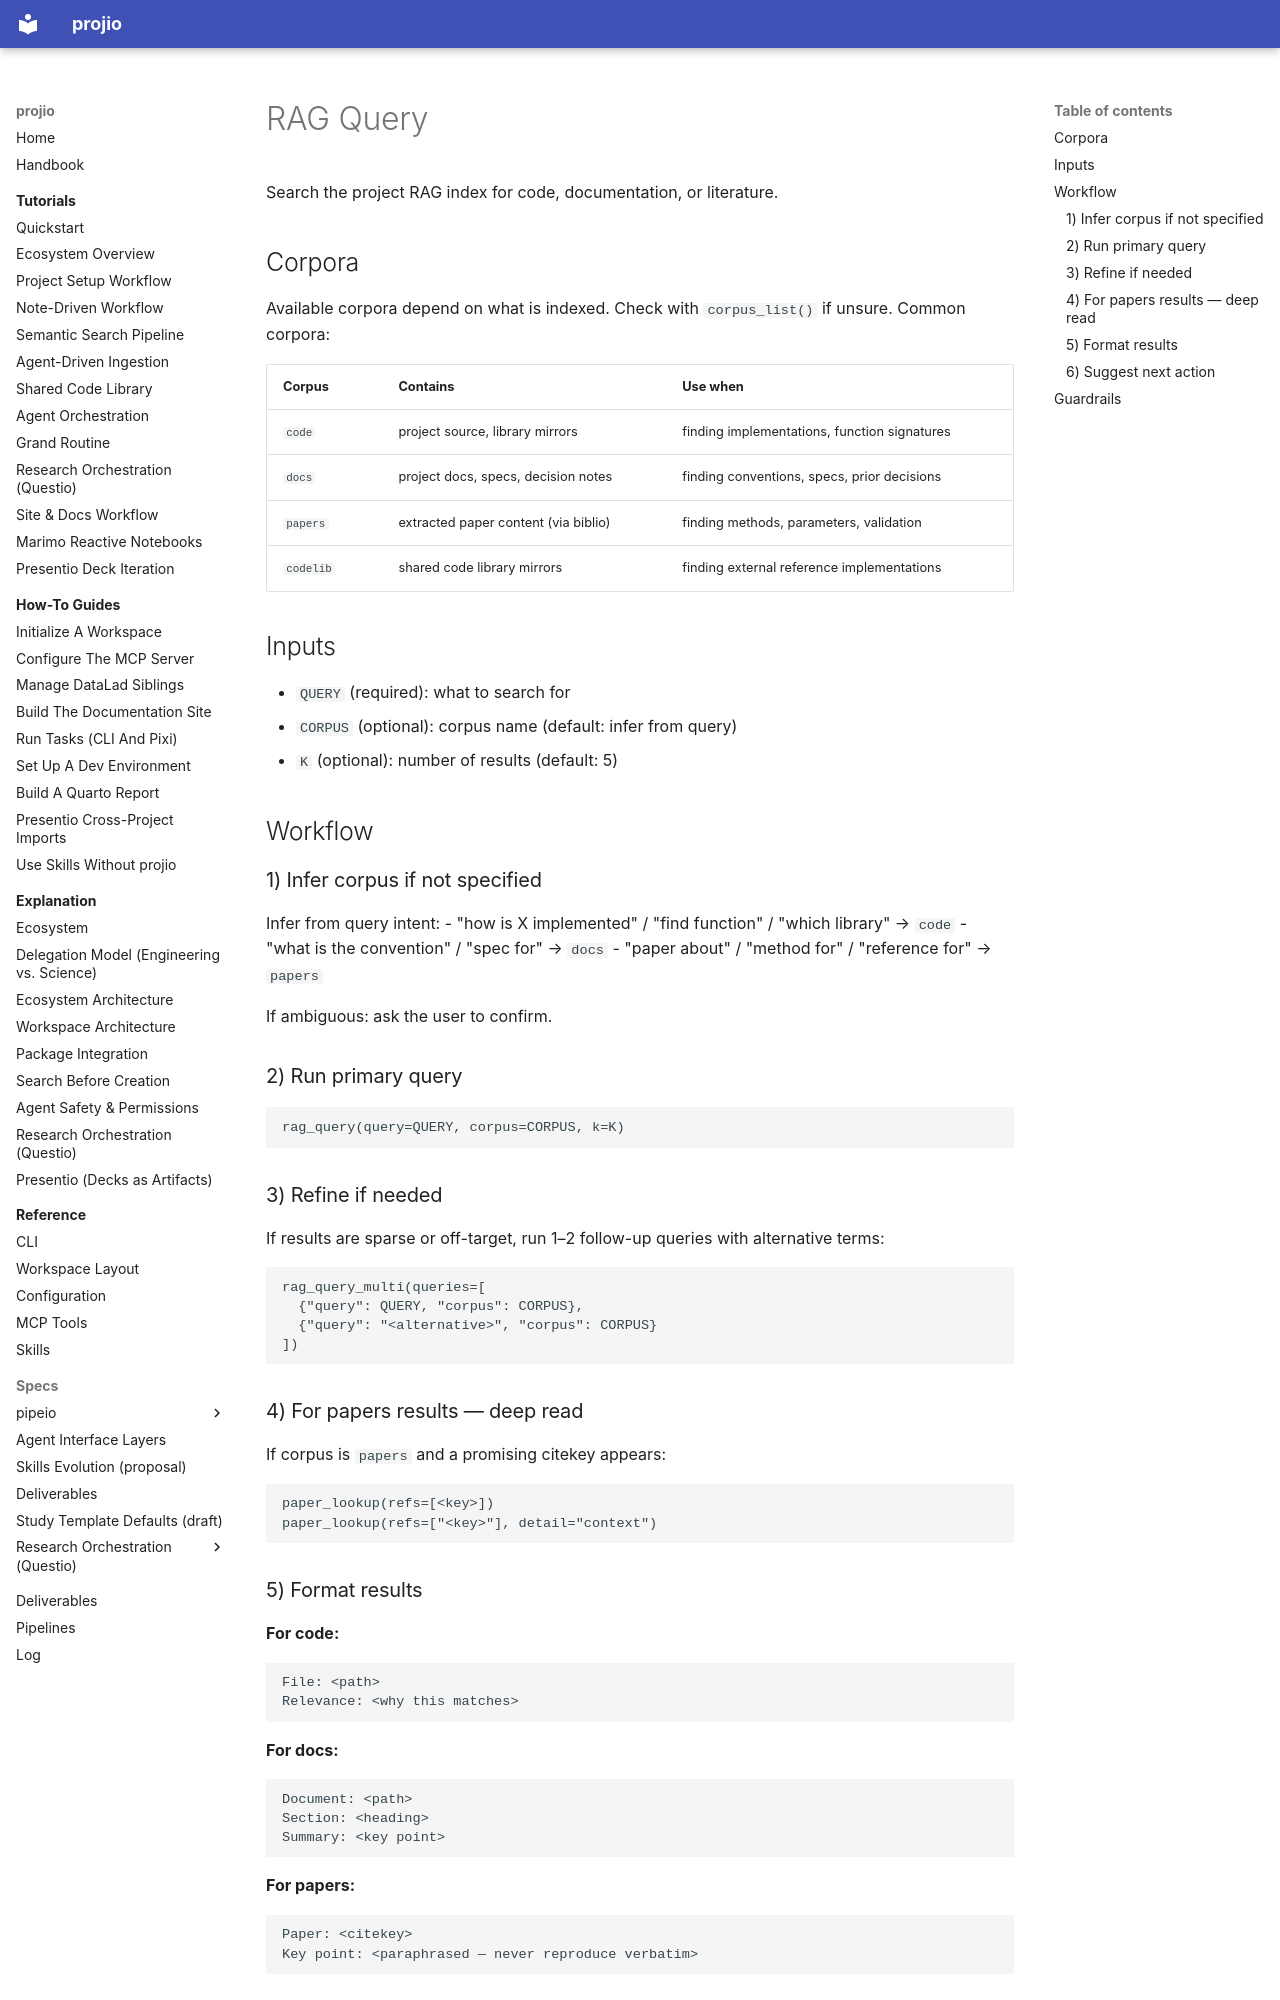

repository: arashshahidi1997/projio · page: prompts/skills/rag-query/SKILL/index.html · generator: mkdocs

---
name: rag-query
description: >
  Query the project RAG index for code, docs, or literature using
  projio MCP tools. Handles corpus selection, query refinement, and
  result formatting. Use when searching the codebase, project docs,
  or paper corpus.
metadata:
  short-description: Search code / docs / papers via RAG
  tags: [search, rag, cross-cutting]
  tooling:
    mcp:
      - server: projio
        tools:
          - rag_query
          - rag_query_multi
          - corpus_list
          - paper_lookup
---

# RAG Query

Search the project RAG index for code, documentation, or literature.

## Corpora

Available corpora depend on what is indexed. Check with `corpus_list()`
if unsure. Common corpora:

| Corpus | Contains | Use when |
|---|---|---|
| `code` | project source, library mirrors | finding implementations, function signatures |
| `docs` | project docs, specs, decision notes | finding conventions, specs, prior decisions |
| `papers` | extracted paper content (via biblio) | finding methods, parameters, validation |
| `codelib` | shared code library mirrors | finding external reference implementations |

## Inputs

- `QUERY` (required): what to search for
- `CORPUS` (optional): corpus name (default: infer from query)
- `K` (optional): number of results (default: 5)

## Workflow

### 1) Infer corpus if not specified

Infer from query intent:
- "how is X implemented" / "find function" / "which library" → `code`
- "what is the convention" / "spec for" → `docs`
- "paper about" / "method for" / "reference for" → `papers`

If ambiguous: ask the user to confirm.

### 2) Run primary query

```
rag_query(query=QUERY, corpus=CORPUS, k=K)
```

### 3) Refine if needed

If results are sparse or off-target, run 1–2 follow-up queries
with alternative terms:

```
rag_query_multi(queries=[
  {"query": QUERY, "corpus": CORPUS},
  {"query": "<alternative>", "corpus": CORPUS}
])
```

### 4) For papers results — deep read

If corpus is `papers` and a promising citekey appears:
```
paper_lookup(refs=[<key>])
paper_lookup(refs=["<key>"], detail="context")
```
